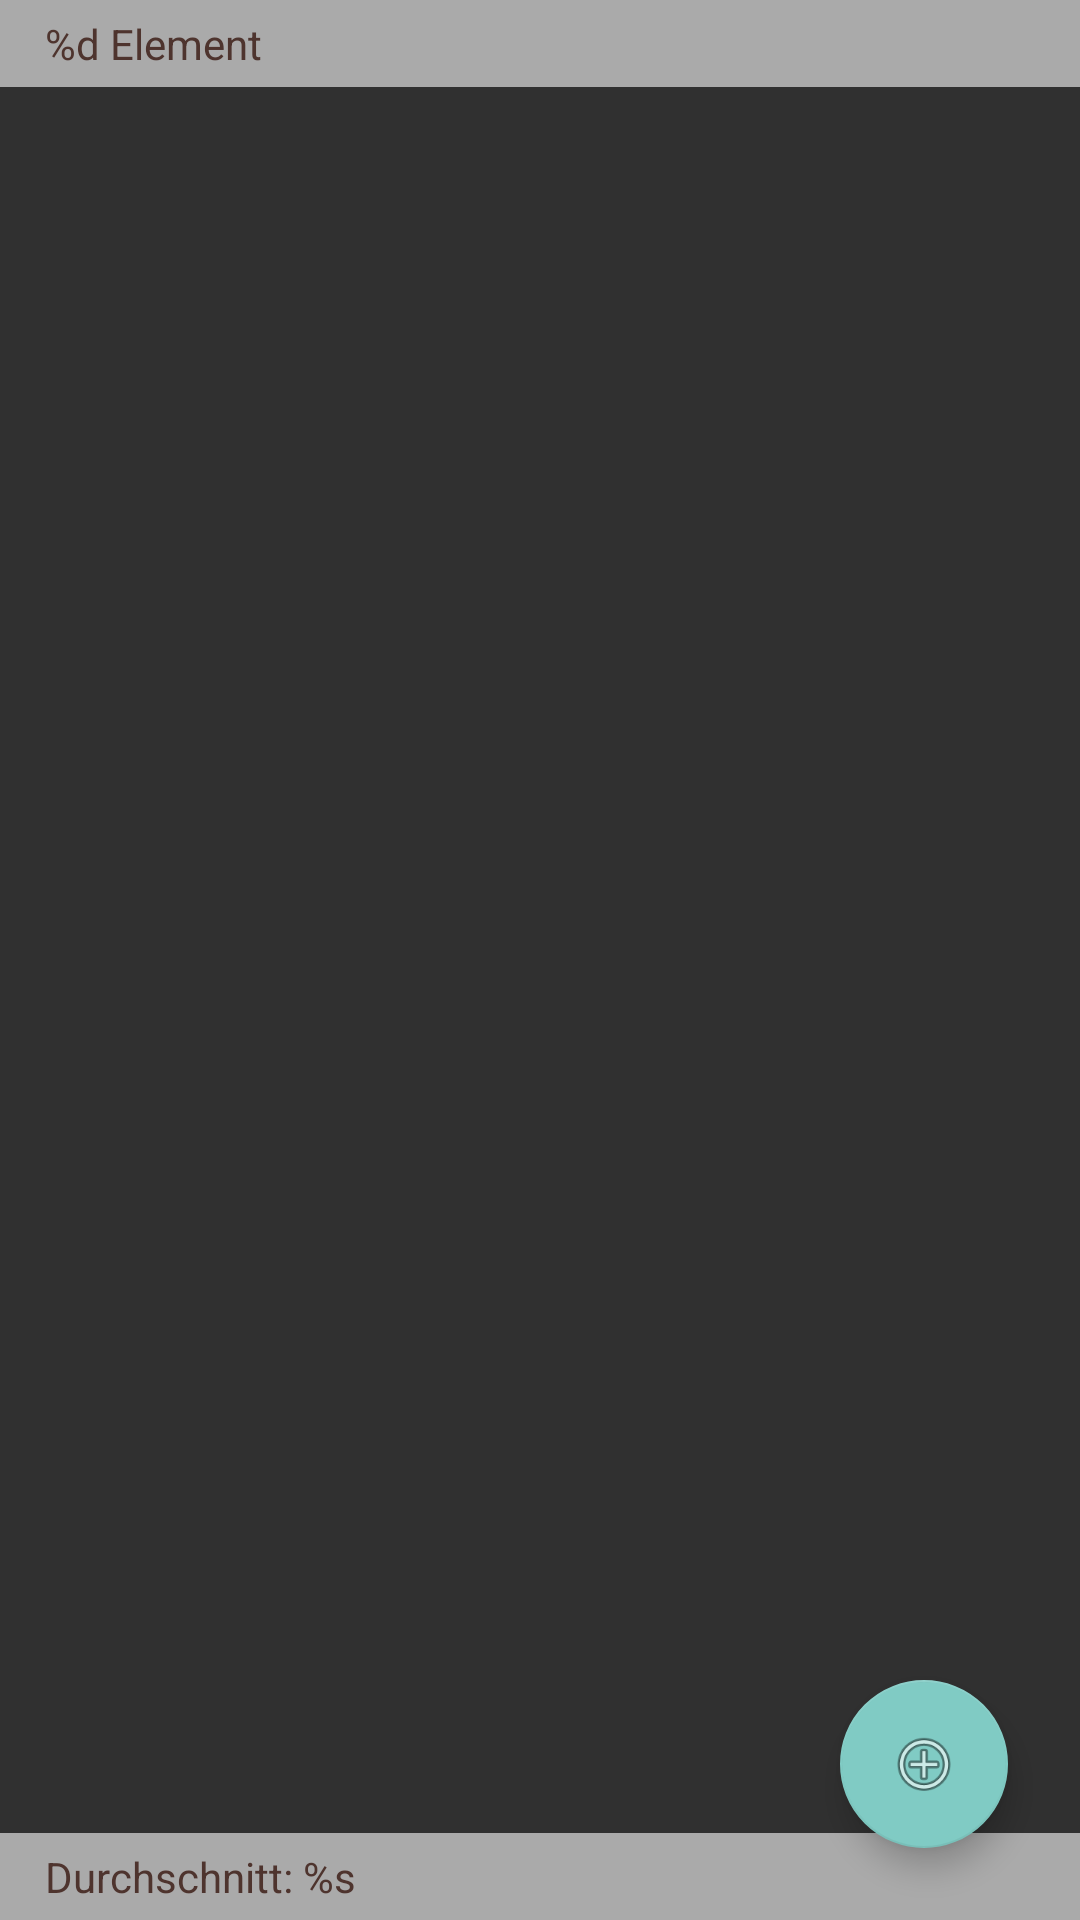

Android layout source for this screen:
<!-- AndroidManifest.xml: application theme Theme.Design.NoActionBar -->
<!-- res/layout/activity_list_grade.xml -->
<?xml version="1.0" encoding="utf-8"?>

<androidx.constraintlayout.widget.ConstraintLayout xmlns:android="http://schemas.android.com/apk/res/android"
    xmlns:app="http://schemas.android.com/apk/res-auto"
    xmlns:tools="http://schemas.android.com/tools"
    android:layout_width="match_parent"
    android:layout_height="match_parent">

    <com.google.android.material.floatingactionbutton.FloatingActionButton
        android:id="@+id/floatingActionButton"
        android:layout_width="wrap_content"
        android:layout_height="wrap_content"
        android:layout_marginEnd="24dp"
        android:layout_marginBottom="24dp"
        android:clickable="true"
        android:contentDescription="@string/add"
        android:onClick="createElement"
        app:layout_constraintBottom_toBottomOf="parent"
        app:layout_constraintEnd_toEndOf="parent"
        app:srcCompat="@android:drawable/ic_menu_add" />

    <TextView
        android:id="@+id/label_list_grade_elements"
        android:layout_width="0dp"
        android:layout_height="wrap_content"
        android:background="@color/primaryButtonInactive"
        android:labelFor="@id/view_list_grade_scrollview"
        android:paddingHorizontal="15dp"
        android:paddingVertical="5dp"
        android:text="@string/element"
        android:textColor="#4E342E"
        app:layout_constraintEnd_toEndOf="parent"
        app:layout_constraintStart_toStartOf="parent"
        app:layout_constraintTop_toTopOf="parent" />

    <TextView
        android:id="@+id/label_list_grade_average"
        android:layout_width="0dp"
        android:layout_height="wrap_content"
        android:background="@color/primaryButtonInactive"
        android:paddingHorizontal="15dp"
        android:paddingVertical="5dp"
        android:text="@string/average"
        android:textColor="#4E342E"
        app:layout_constraintBottom_toBottomOf="parent"
        app:layout_constraintEnd_toEndOf="parent"
        app:layout_constraintStart_toStartOf="parent" />

    <ScrollView
        android:id="@+id/view_list_grade_scrollview"
        android:layout_width="0dp"
        android:layout_height="0dp"
        android:layout_margin="15dp"
        android:layout_marginTop="1dp"
        app:layout_constraintBottom_toTopOf="@+id/label_list_grade_average"
        app:layout_constraintEnd_toEndOf="parent"
        app:layout_constraintStart_toStartOf="parent"
        app:layout_constraintTop_toBottomOf="@+id/label_list_grade_elements">

        <LinearLayout
            android:id="@+id/view_list_grade_list"
            android:layout_width="match_parent"
            android:layout_height="wrap_content"
            android:orientation="vertical"
            android:divider="?android:listDivider"
            android:dividerPadding="1dp"
            />
    </ScrollView>
</androidx.constraintlayout.widget.ConstraintLayout>
<!-- resources referenced by this layout -->
<resources>
  <color name="primaryButtonInactive">#AAAAAA</color>
  <string name="add">Add</string>
  <string name="average">Durchschnitt: %s</string>
  <string name="element">%d Element</string>
</resources>
